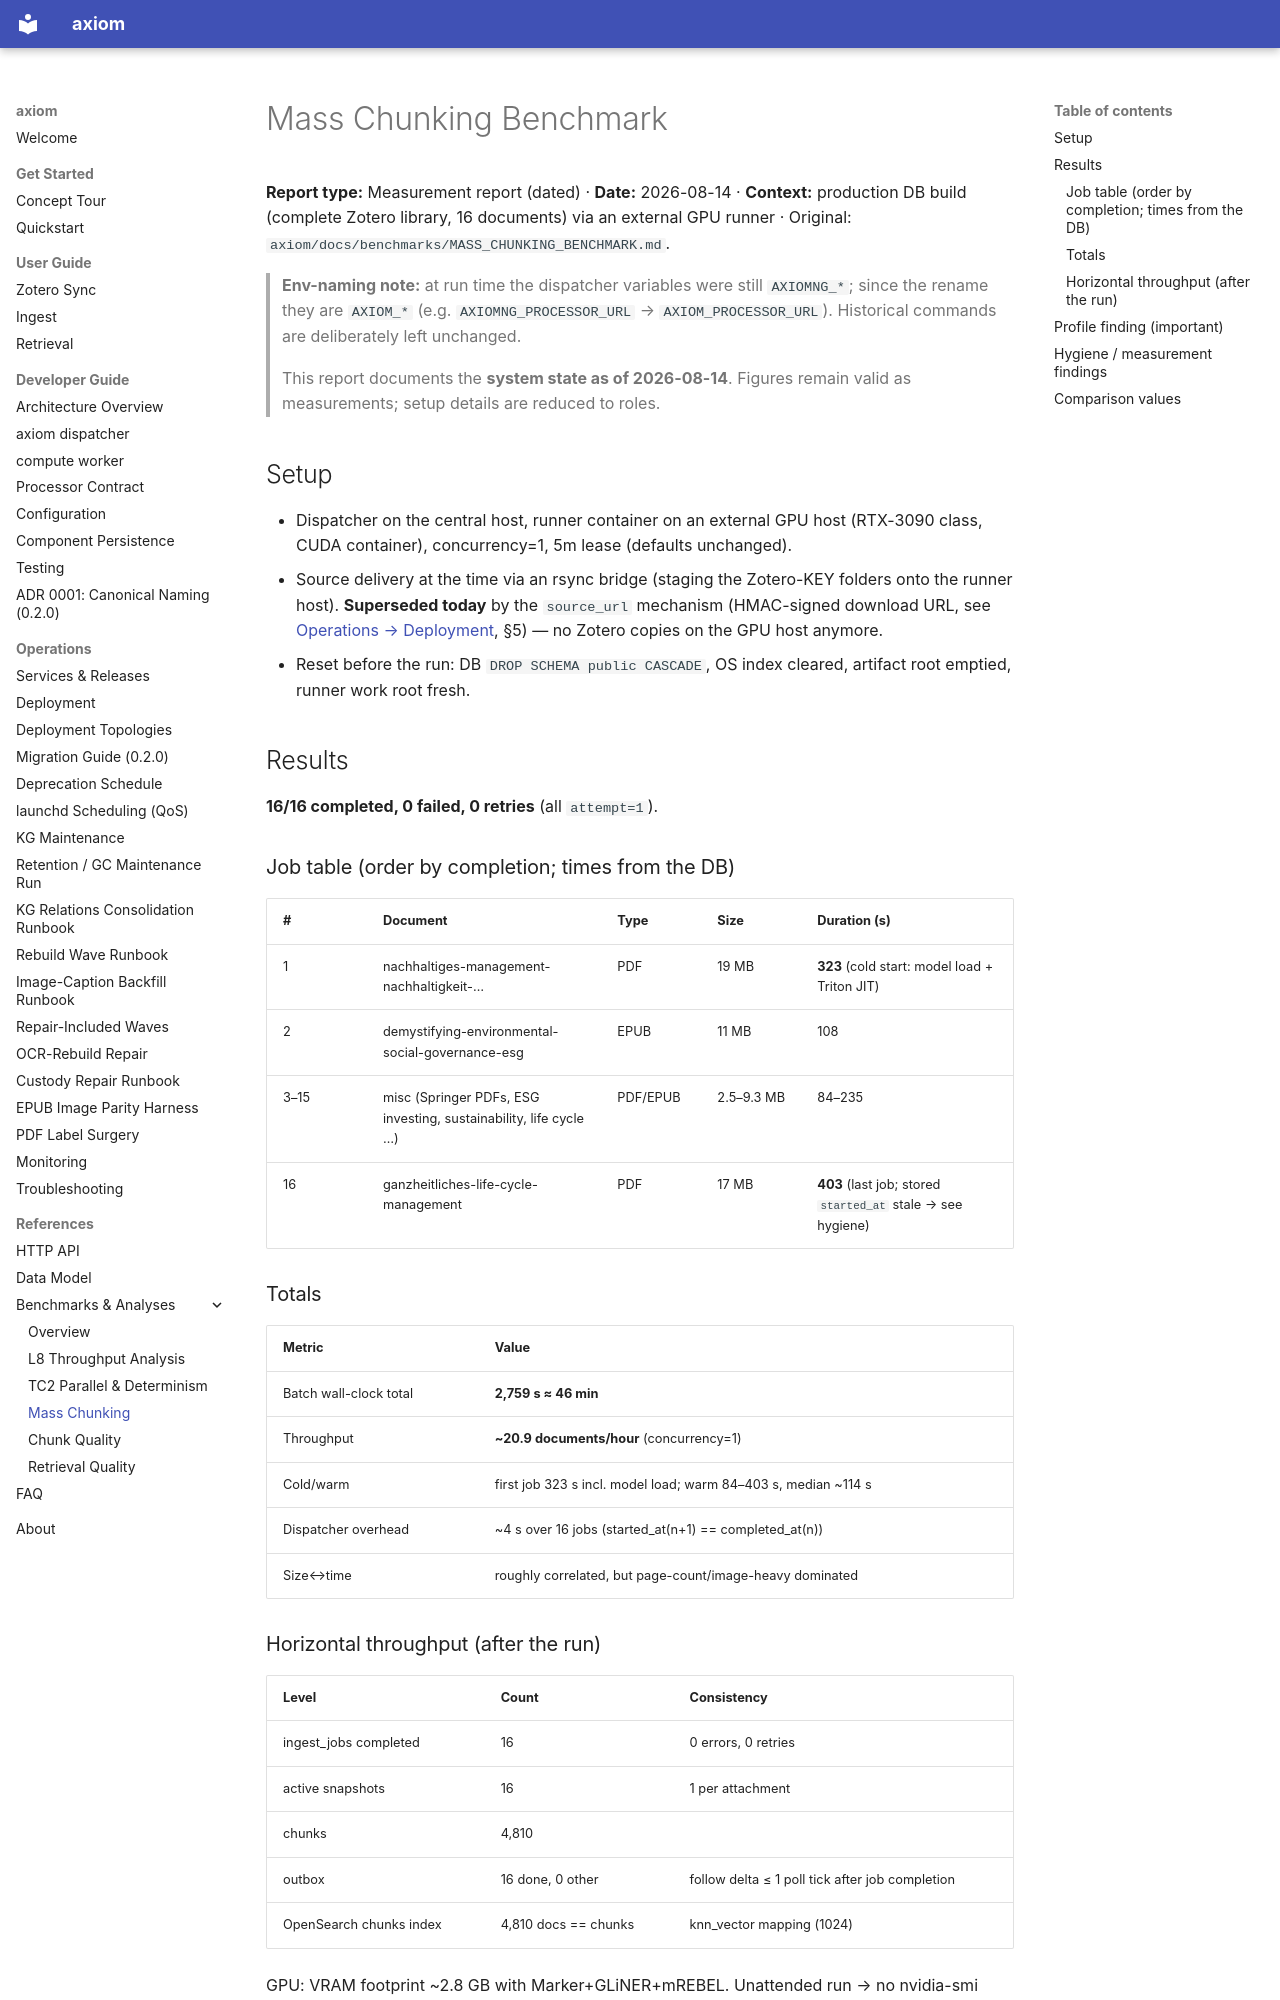

repository: Cyb3rDudu/axiom · page: references/benchmarks/mass-chunking/index.html · generator: mkdocs

# Mass Chunking Benchmark

**Report type:** Measurement report (dated) · **Date:** 2026-08-14 · **Context:**
production DB build (complete Zotero library, 16 documents) via an external GPU
runner · Original: `axiom/docs/benchmarks/MASS_CHUNKING_BENCHMARK.md`.

> **Env-naming note:** at run time the dispatcher variables were still
> `AXIOMNG_*`; since the rename they are `AXIOM_*` (e.g. `AXIOMNG_PROCESSOR_URL`
> → `AXIOM_PROCESSOR_URL`). Historical commands are deliberately left
> unchanged.

> This report documents the **system state as of 2026-08-14**. Figures remain
> valid as measurements; setup details are reduced to roles.

## Setup

- Dispatcher on the central host, runner container on an external GPU host
  (RTX-3090 class, CUDA container), concurrency=1, 5m lease (defaults unchanged).
- Source delivery at the time via an rsync bridge (staging the Zotero-KEY
  folders onto the runner host). **Superseded today** by the `source_url`
  mechanism (HMAC-signed download URL, see
  [Operations → Deployment](../../operations/deployment.md), §5) — no Zotero
  copies on the GPU host anymore.
- Reset before the run: DB `DROP SCHEMA public CASCADE`, OS index cleared,
  artifact root emptied, runner work root fresh.

## Results

**16/16 completed, 0 failed, 0 retries** (all `attempt=1`).

### Job table (order by completion; times from the DB)

| # | Document | Type | Size | Duration (s) |
| --- | --- | --- | --- | --- |
| 1 | nachhaltiges-management-nachhaltigkeit-… | PDF | 19 MB | **323** (cold start: model load + Triton JIT) |
| 2 | demystifying-environmental-social-governance-esg | EPUB | 11 MB | 108 |
| 3–15 | misc (Springer PDFs, ESG investing, sustainability, life cycle …) | PDF/EPUB | 2.5–9.3 MB | 84–235 |
| 16 | ganzheitliches-life-cycle-management | PDF | 17 MB | **403** (last job; stored `started_at` stale → see hygiene) |

### Totals

| Metric | Value |
| --- | --- |
| Batch wall-clock total | **2,759 s ≈ 46 min** |
| Throughput | **~20.9 documents/hour** (concurrency=1) |
| Cold/warm | first job 323 s incl. model load; warm 84–403 s, median ~114 s |
| Dispatcher overhead | ~4 s over 16 jobs (started_at(n+1) == completed_at(n)) |
| Size↔time | roughly correlated, but page-count/image-heavy dominated |

### Horizontal throughput (after the run)

| Level | Count | Consistency |
| --- | --- | --- |
| ingest_jobs completed | 16 | 0 errors, 0 retries |
| active snapshots | 16 | 1 per attachment |
| chunks | 4,810 | |
| outbox | 16 done, 0 other | follow delta ≤ 1 poll tick after job completion |
| OpenSearch chunks index | 4,810 docs == chunks | knn_vector mapping (1024) |

GPU: VRAM footprint ~2.8 GB with Marker+GLiNER+mREBEL. Unattended run → no
nvidia-smi series (documented gap, deliberate).
